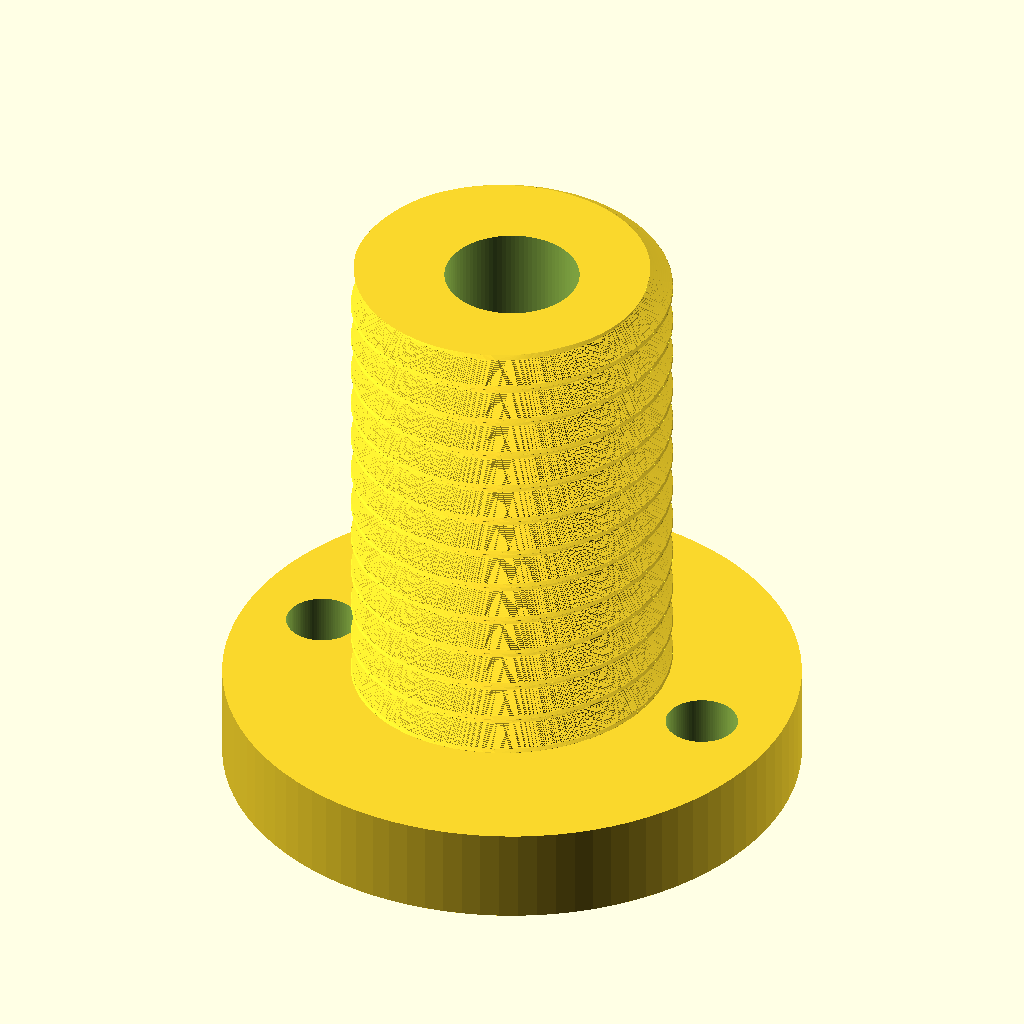
Cell 1 — every parameter at its default value.
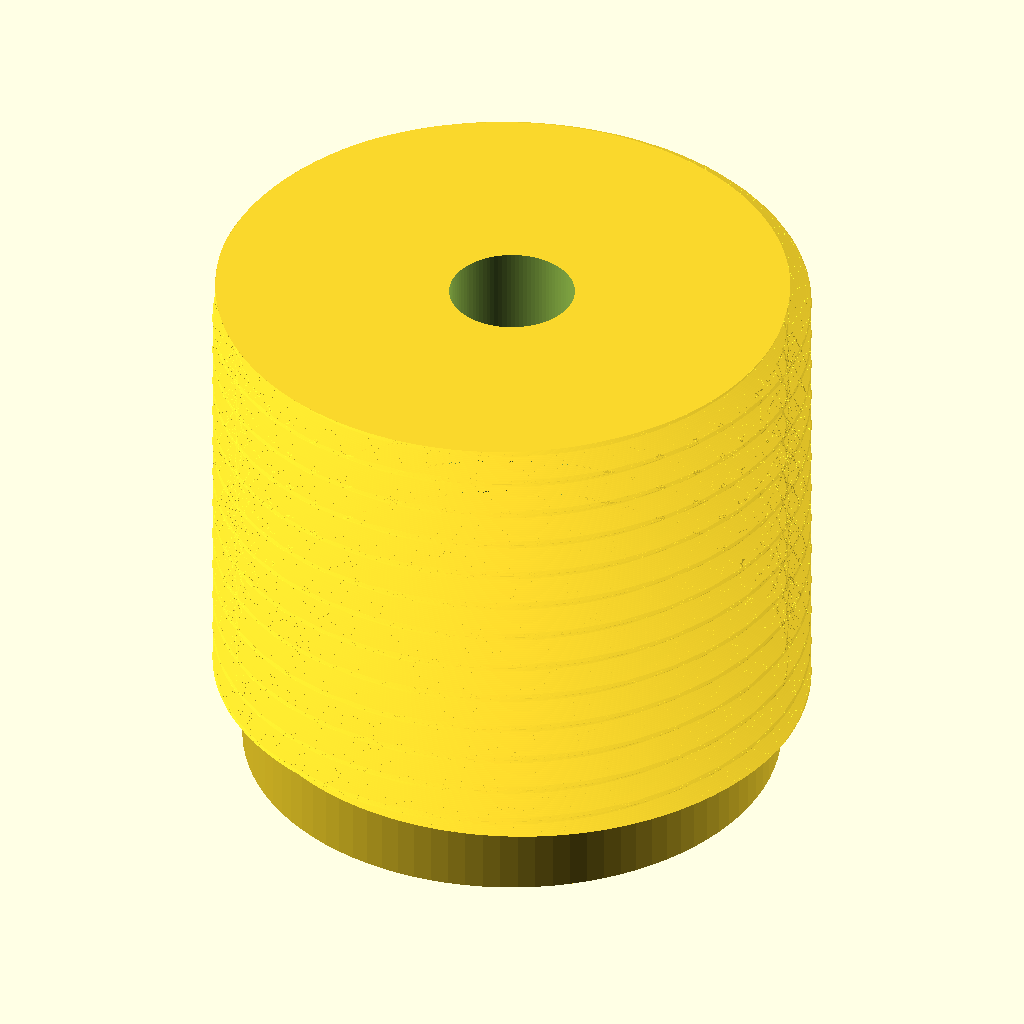
Cell 2: thread_major_diameter = 40 (everything else at default).
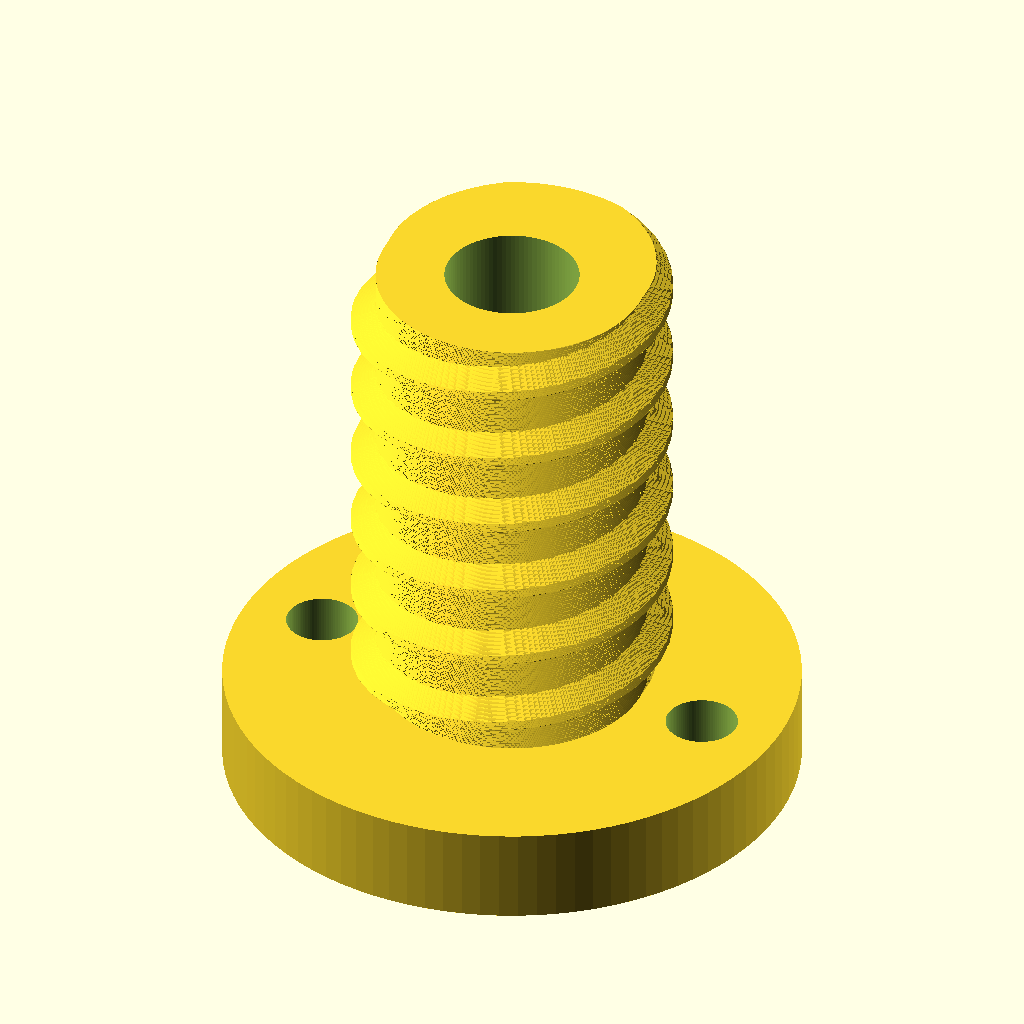
Cell 3: thread_pitch = 5 (everything else at default).
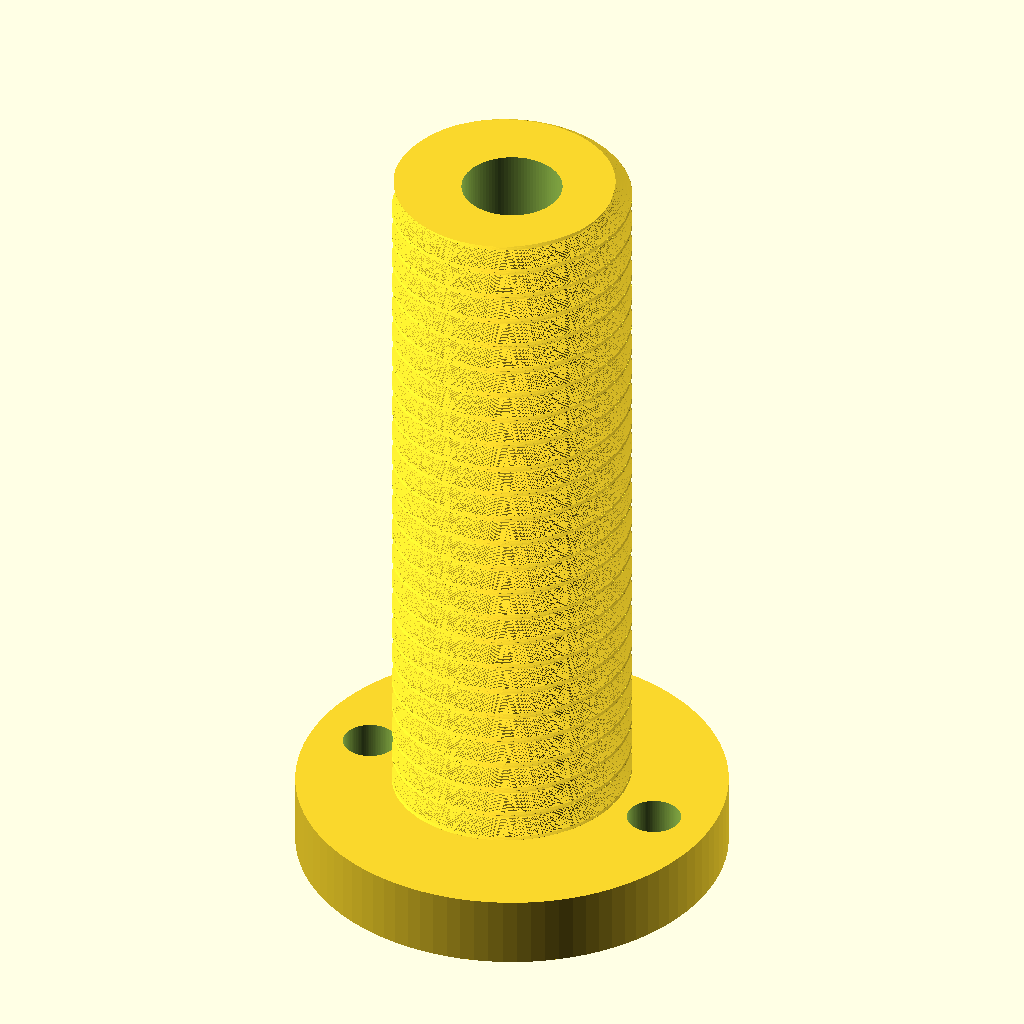
Cell 4: thread_length = 60 (everything else at default).
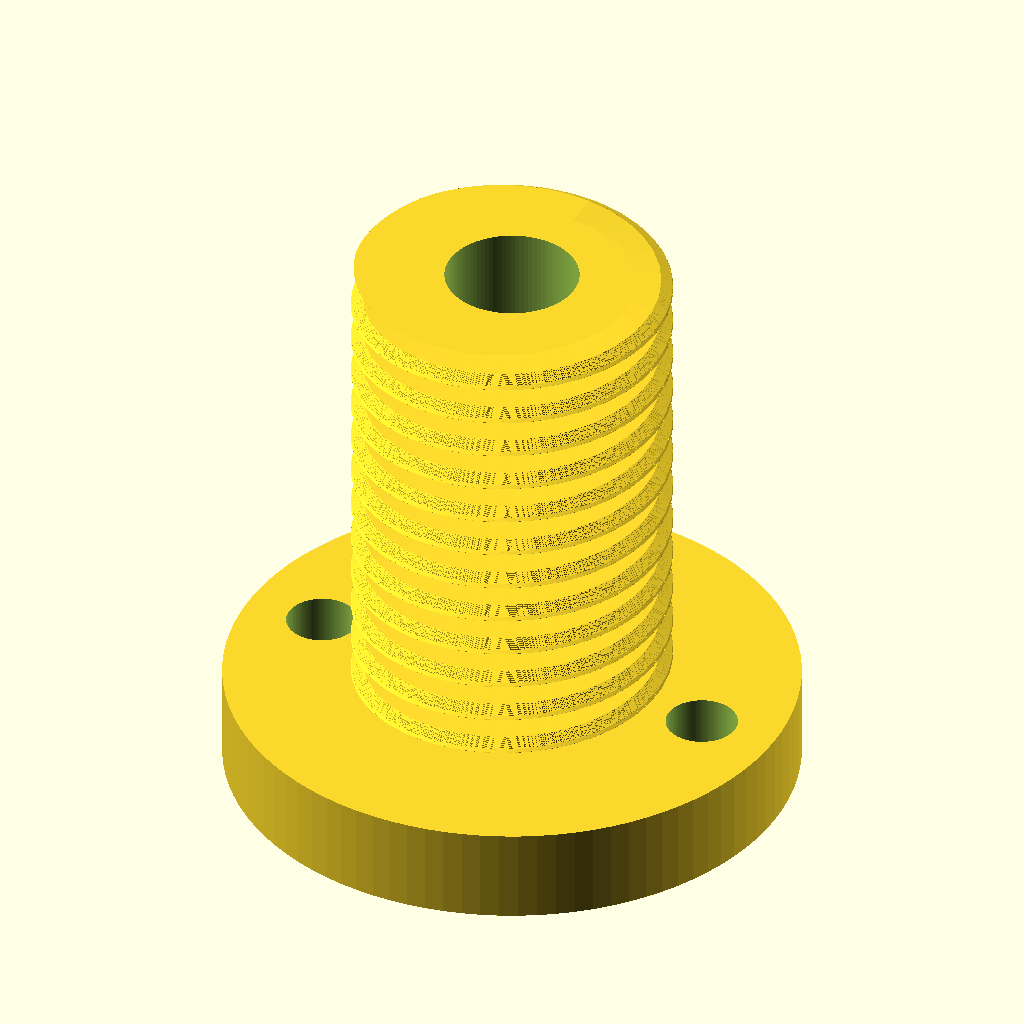
Cell 5: thread_depth = 3.06 (everything else at default).
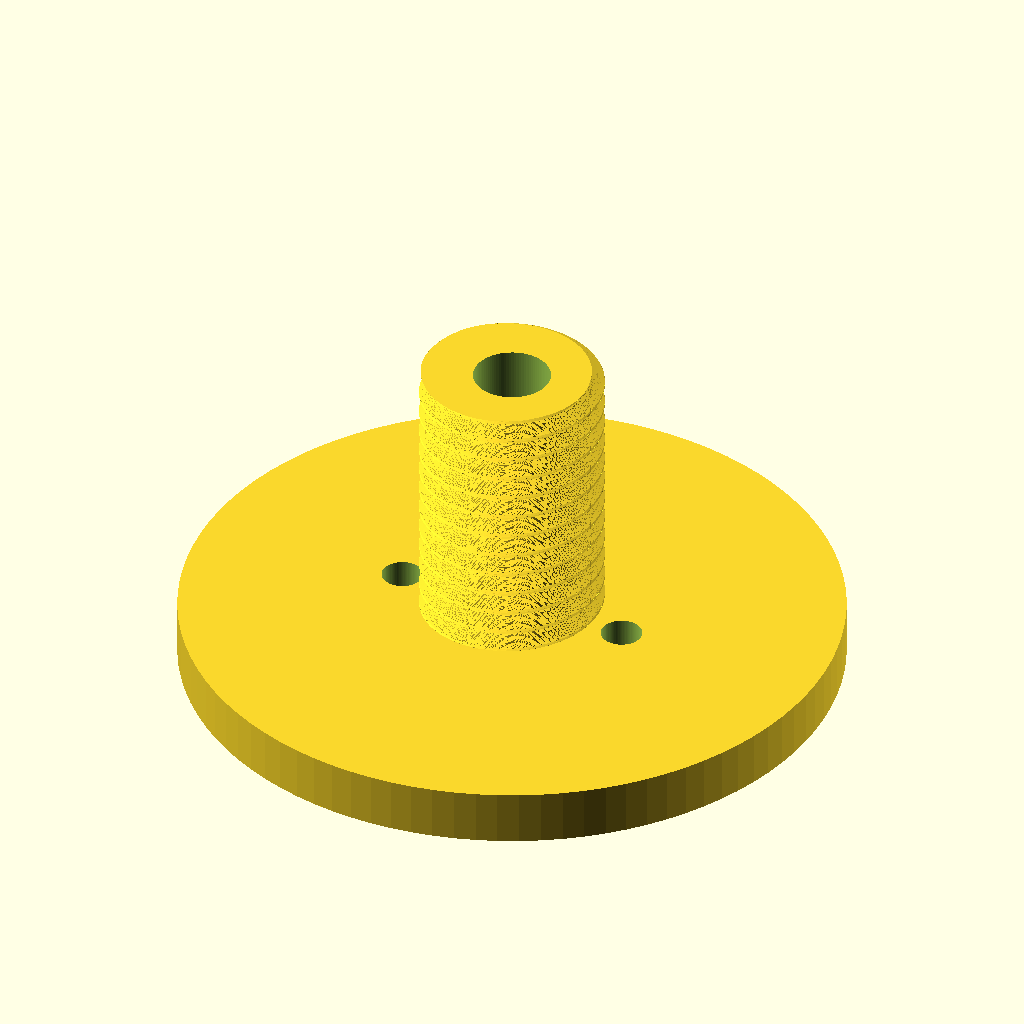
Cell 6: the same model with flange_d = 72.
The same orthographic view direction (rotation 55°, 0°, 25°; colour scheme Cornfield) for every cell, with the view re-fitted per cell, so scale and position can differ between cells.
The OpenSCAD source (prompts/v0.2/reference/t4-003.scad):
// t4-003 external metric thread stud
thread_major_diameter = 20;
thread_pitch = 2.5;
thread_length = 30;
thread_depth = 1.53;   // minor = 16.93
flange_d = 36;
flange_t = 6;
bore_d = 8.4;
$fn = 96;

// Helical single-start 60 deg thread, right-hand: the polar cross-section of
// the trapezoidal axial profile, swept with twist = -360 * L / P (OpenSCAD
// positive twist is clockwise seen from +Z, so negative gives a right-hand helix).
// r_crest = crest (outer) radius, h = radial depth, crest = axial crest flat.
module thread(r_crest, h, P, L, crest) {
    a = h * tan(30);                 // axial run of each 30 deg flank
    root = P - crest - 2 * a;
    N = 180;
    function f(u) = u < crest ? r_crest
        : u < crest + a ? r_crest - h * (u - crest) / a
        : u < crest + a + root ? r_crest - h
        : r_crest - h + h * (u - crest - a - root) / a;
    pts = [for (i = [0:N-1]) let(t = 360 * i / N, r = f(P * i / N)) r * [cos(t), sin(t)]];
    linear_extrude(height = L, twist = -360 * L / P, slices = ceil(36 * L / P), convexity = 10)
        polygon(pts);
}

difference() {
    union() {
        cylinder(d = flange_d, h = flange_t);
        // thread starts 1 mm inside the flange to avoid a coplanar joint
        translate([0, 0, flange_t - 1])
            thread(thread_major_diameter / 2, thread_depth, thread_pitch, thread_length + 1, thread_pitch / 8);
    }
    translate([0, 0, -1]) cylinder(d = bore_d, h = flange_t + thread_length + 2);
    for (x = [-13, 13]) translate([x, 0, -1]) cylinder(d = 4.5, h = flange_t + 2);
}
Parameter table extracted from the source (name, type, default, range or options):
thread_major_diameter: number, default 20
thread_pitch: number, default 2.5
thread_length: number, default 30
thread_depth: number, default 1.53
flange_d: number, default 36
flange_t: number, default 6
bore_d: number, default 8.4
